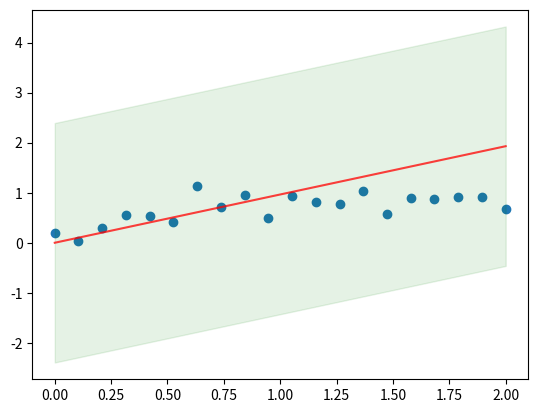

This chart was generated by the following Python code:
#!/usr/bin/env python2
# -*- coding: utf-8 -*-
"""
Created on Mon Jan  8 22:44:02 2018

[redacted]
"""

"""
Bayesian Linear Regression
-----------------
Bayesian Linear Regression with toy data in 1D.
"""
import numpy as np
import scipy.stats as st
import matplotlib.pyplot as plt


# Generate data
N = 20

X = np.linspace(0, 2, num=N)[:,None]
# X = np.array([5, 14, 19], dtype=np.float)
t_real = np.sin(X)
t = t_real + np.random.randn(N,1) * 0.25

plt.figure(1)
plt.scatter(X, t, label='Data points')

# Generative process: p(t|W,X,beta) = N(t|XW+b,beta)
beta = 1

# Prior: N(w|0,1/alpha*I)
alpha = 1

# Posterior: N(w|m,s):
s = 1/(alpha + beta * np.matmul(X.T,X))
m = beta * s * np.matmul(X.T,X)

# Infer p(t|t,alpha,beta) the predictive distribution
X_pred = np.linspace(0, 2, num=100)[:,None]

m_pred = m * X_pred
s_pred = 1/beta + np.matmul(X_pred.T,X_pred) * s
std_pred = np.sqrt(s_pred)

plt.plot(X_pred, m_pred, color='red', alpha=0.75, label='Regression line')
upper = m_pred+std_pred
lower = m_pred-std_pred
plt.fill_between(
    X_pred.flatten(), lower.flatten(), upper.flatten(),
    interpolate=True, color='green', alpha=0.1, label='+- 1 stddev'
)

# Sample from predictive dist.
#ys = np.random.normal(m_pred, std_pred)
#
#plt.plot(X_pred, ys, alpha=0.15, label='Posterior samples')
#plt.legend(loc='best')
#plt.show()